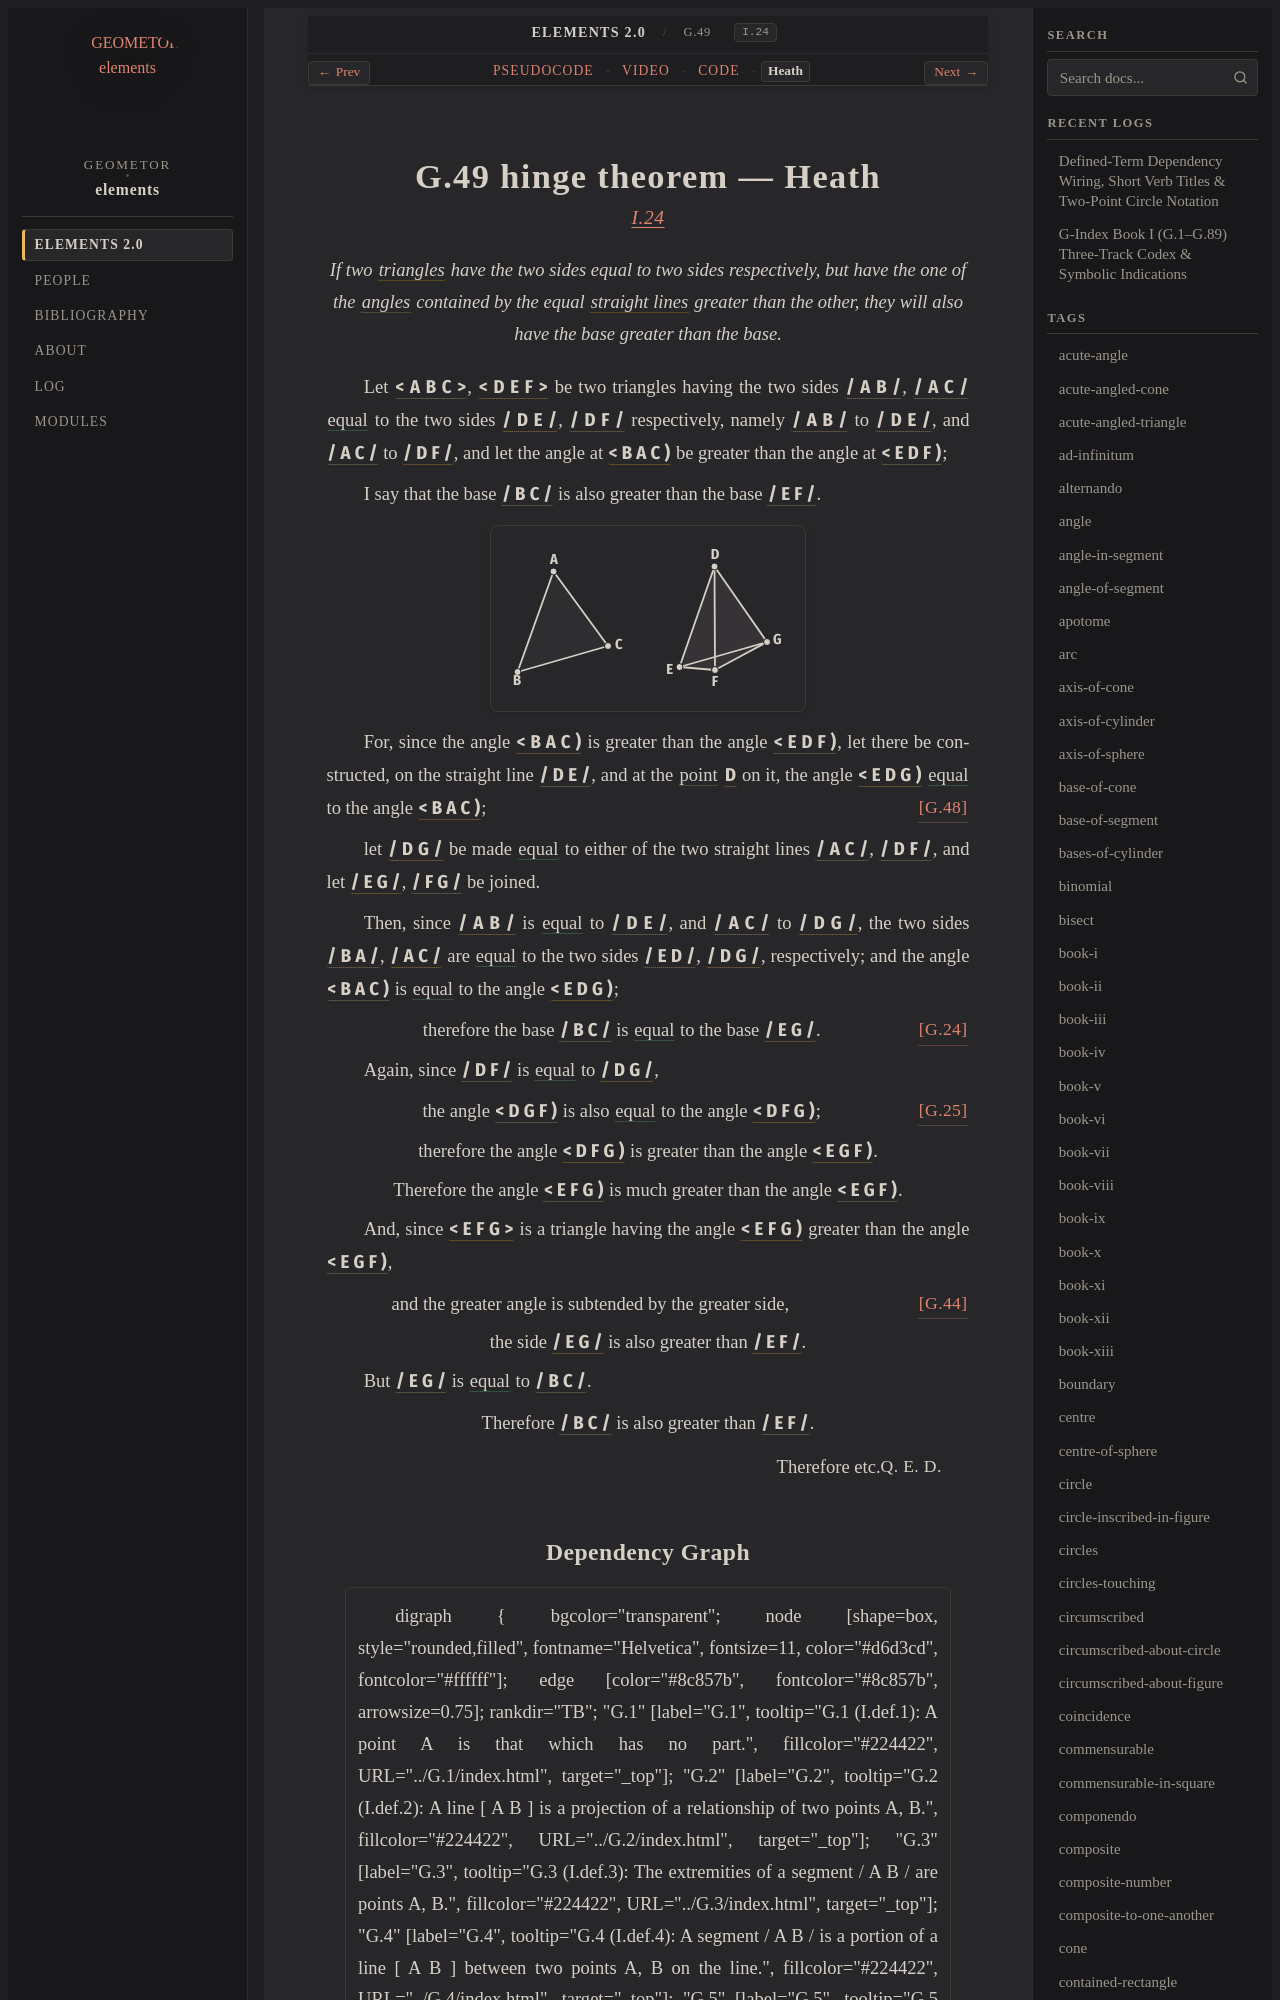

repository: geometor/elements · page: elements2/G.49/heath.html · generator: sphinx

:canonical_id: G.49
:original_id: I.24
:title: G.49 hinge theorem
:volume: I
:book: I
:type: prop
:youtube_id: LJDYdckD-Sk

G.49 hinge theorem — Heath
==========================

.. rubric:: `I.24 <https://geometor.github.io/euclid/heath/volume_I/book_i/propositions/24/>`_

.. enunciation::

   If two :term:`triangles <G.12>` have the two sides equal to two sides respectively, but have the one of the :term:`angles <G.22>` contained by the equal :term:`straight lines <G.4>` greater than the other, they will also have the base greater than the base.

Let :g:`< A B C > <g1:< A B C >>`, :g:`< D E F > <g1:< D E F >>` be two triangles having the two sides :g:`/ A B / <g1:/ A B />`, :g:`/ A C / <g1:/ A C />` :eq:`equal <g1:/ A B / = g1:/ D E /; g1:/ A C / = g1:/ D F />` to the two sides :g:`/ D E / <g1:/ D E />`, :g:`/ D F / <g1:/ D F />` respectively, namely :g:`/ A B / <g1:/ A B />` to :g:`/ D E / <g1:/ D E />`, and :g:`/ A C / <g1:/ A C />` to :g:`/ D F / <g1:/ D F />`, and let the angle at :g:`< B A C ) <g1:< B A C )>` be greater than the angle at :g:`< E D F ) <g1:< E D F )>`;

I say that the base :g:`/ B C / <g1:/ B C />` is also greater than the base :g:`/ E F / <g1:/ E F />`.

.. picture:: g1.svg
   :alt: Folio 0310 Figure 2 - Proposition 24

For, since the angle :g:`< B A C ) <g1:< B A C )>` is greater than the angle :g:`< E D F ) <g1:< E D F )>`, let there be constructed, on the straight line :g:`/ D E / <g1:/ D E />`, and at the :term:`point <G.1>` :g:`D <g1:D>` on it, the angle :g:`< E D G ) <g1:< E D G )>` :eq:`equal <g1:< E D G ) = g1:< B A C )>` to the angle :g:`< B A C ) <g1:< B A C )>`; :just:`[G.48] <G.48>`

let :g:`/ D G / <g1:/ D G />` be made :eq:`equal <g1:/ D G / = g1:/ A C / = g1:/ D F />` to either of the two straight lines :g:`/ A C / <g1:/ A C />`, :g:`/ D F / <g1:/ D F />`, and let :g:`/ E G / <g1:/ E G />`, :g:`/ F G / <g1:/ F G />` be joined.

Then, since :g:`/ A B / <g1:/ A B />` is :eq:`equal <g1:/ A B / = g1:/ D E /; g1:/ A C / = g1:/ D G />` to :g:`/ D E / <g1:/ D E />`, and :g:`/ A C / <g1:/ A C />` to :g:`/ D G / <g1:/ D G />`, the two sides :g:`/ B A / <g1:/ B A />`, :g:`/ A C / <g1:/ A C />` are :eq:`equal <g1:/ B A / = g1:/ E D /; g1:/ A C / = g1:/ D G />` to the two sides :g:`/ E D / <g1:/ E D />`, :g:`/ D G / <g1:/ D G />`, respectively; and the angle :g:`< B A C ) <g1:< B A C )>` is :eq:`equal <g1:< B A C ) = g1:< E D G )>` to the angle :g:`< E D G ) <g1:< E D G )>`;

.. assertion:: [G.24] <G.24>

   therefore the base :g:`/ B C / <g1:/ B C />` is :eq:`equal <g1:/ B C / = g1:/ E G />` to the base :g:`/ E G / <g1:/ E G />`.

Again, since :g:`/ D F / <g1:/ D F />` is :eq:`equal <g1:/ D F / = g1:/ D G />` to :g:`/ D G / <g1:/ D G />`,

.. assertion:: [G.25] <G.25>

   the angle :g:`< D G F ) <g1:< D G F )>` is also :eq:`equal <g1:< D G F ) = g1:< D F G )>` to the angle :g:`< D F G ) <g1:< D F G )>`;

.. assertion::

   therefore the angle :g:`< D F G ) <g1:< D F G )>` is greater than the angle :g:`< E G F ) <g1:< E G F )>`.

.. assertion::

   Therefore the angle :g:`< E F G ) <g1:< E F G )>` is much greater than the angle :g:`< E G F ) <g1:< E G F )>`.

And, since :g:`< E F G > <g1:< E F G >>` is a triangle having the angle :g:`< E F G ) <g1:< E F G )>` greater than the angle :g:`< E G F ) <g1:< E G F )>`,

.. subclause:: [G.44] <G.44>

   and the greater angle is subtended by the greater side,

.. assertion::

   the side :g:`/ E G / <g1:/ E G />` is also greater than :g:`/ E F / <g1:/ E F />`.

But :g:`/ E G / <g1:/ E G />` is :eq:`equal <g1:/ E G / = g1:/ B C />` to :g:`/ B C / <g1:/ B C />`.

.. assertion::

   Therefore :g:`/ B C / <g1:/ B C />` is also greater than :g:`/ E F / <g1:/ E F />`.

.. qed::

   Therefore etc. :just:`Q. E. D.`
